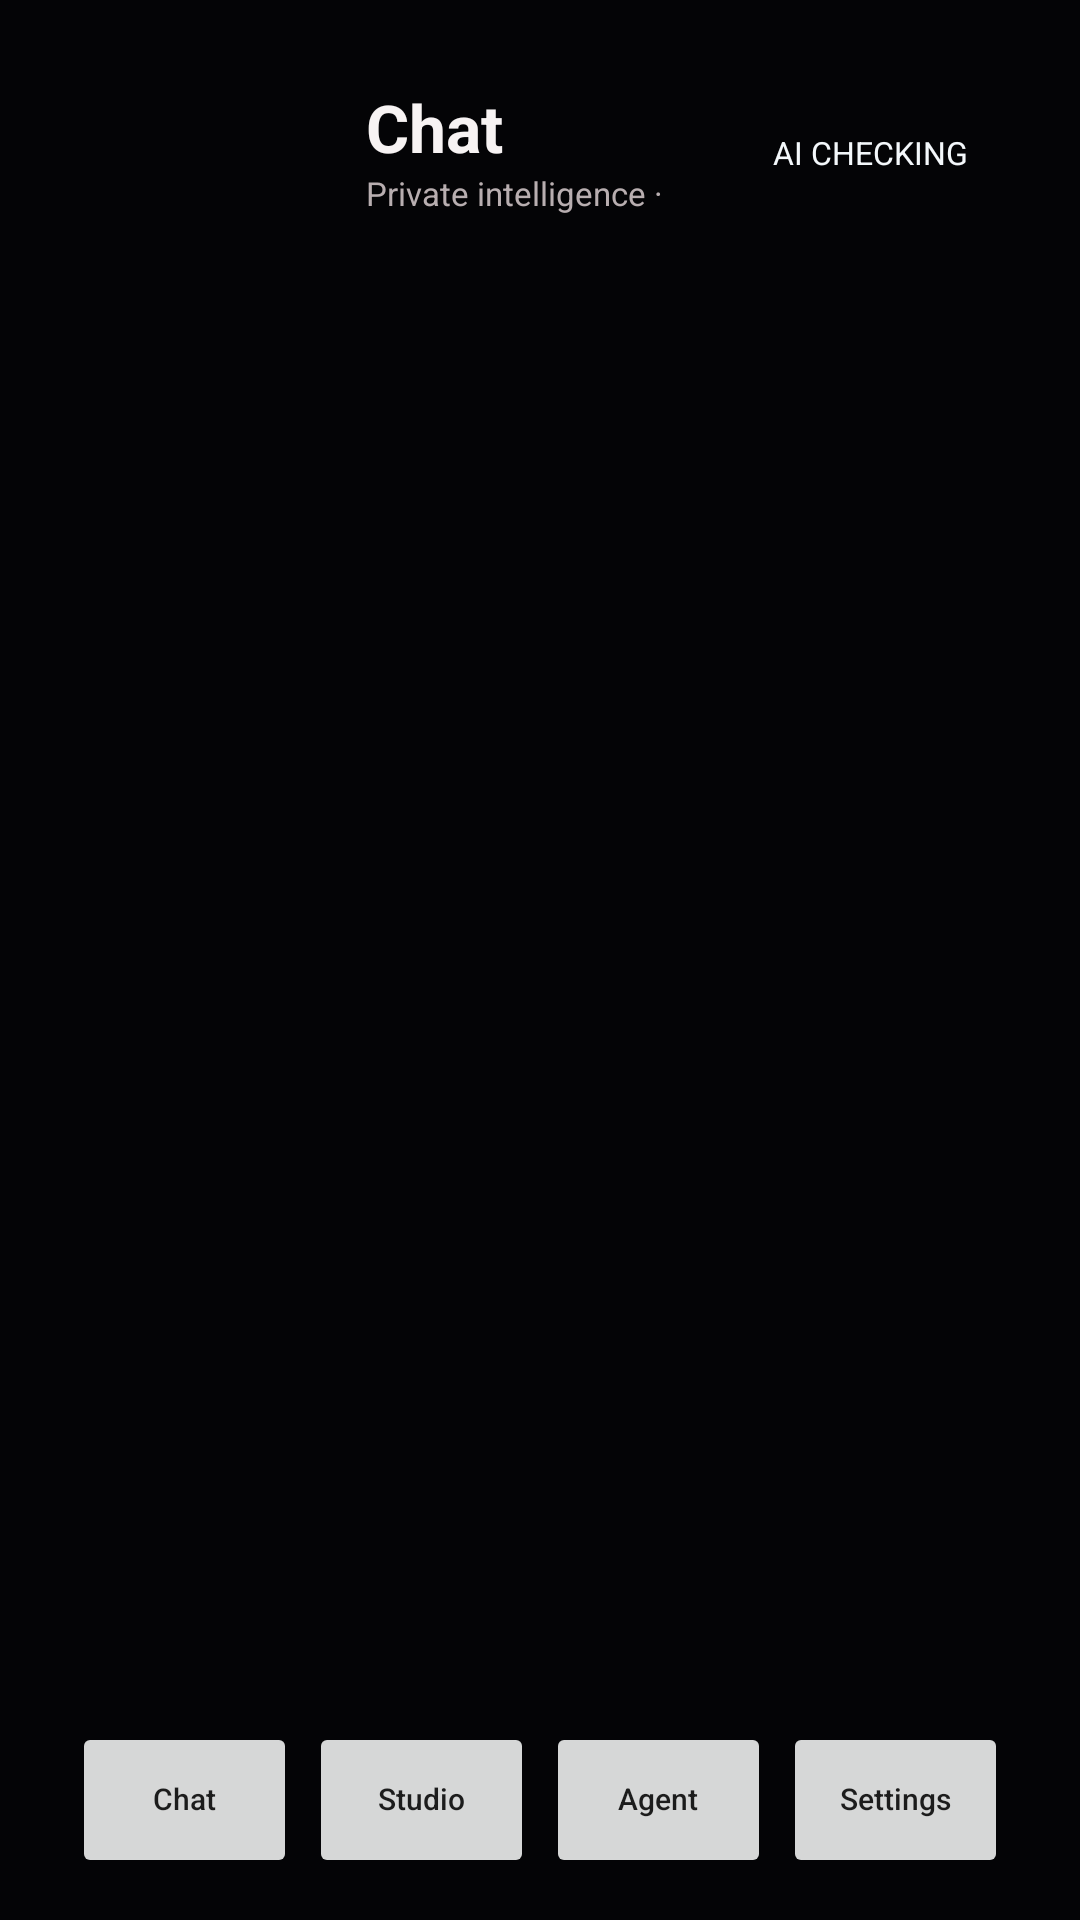

Produce the Android XML layout that renders to this screen, including the resource entries it uses.
<!-- AndroidManifest.xml: application theme Theme.R2HEngine -->
<!-- res/layout/activity_main.xml -->
<?xml version='1.0' encoding='UTF-8'?>
<FrameLayout xmlns:android="http://schemas.android.com/apk/res/android" android:layout_width="match_parent" android:layout_height="match_parent" android:background="#050506" android:clipChildren="false" android:clipToPadding="false">
  <ImageView android:id="@+id/global_background_image" android:layout_width="match_parent" android:layout_height="match_parent" android:contentDescription="@null" android:importantForAccessibility="no" android:scaleType="centerCrop" android:src="@drawable/bg_engine_main"/>
  <View android:id="@+id/global_background_overlay" android:layout_width="match_parent" android:layout_height="match_parent" android:background="#B8050506" android:clickable="false" android:focusable="false" android:importantForAccessibility="no"/>
  <LinearLayout android:id="@+id/root_shell" android:layout_width="match_parent" android:layout_height="match_parent" android:background="@android:color/transparent" android:orientation="vertical" android:paddingStart="10dp" android:paddingTop="6dp" android:paddingEnd="10dp" android:paddingBottom="6dp">
    <LinearLayout android:id="@+id/header_shell" android:layout_width="match_parent" android:layout_height="wrap_content" android:orientation="horizontal" android:paddingStart="14dp" android:paddingTop="9dp" android:paddingEnd="14dp" android:paddingBottom="9dp" android:gravity="center_vertical" android:background="@android:color/transparent">
      <ImageView android:id="@+id/header_brand_mark" android:layout_width="88dp" android:layout_height="72dp" android:adjustViewBounds="true" android:contentDescription="@string/app_name" android:importantForAccessibility="no" android:scaleType="fitCenter" android:src="@drawable/header_engine_mark_hd"/>
      <LinearLayout android:layout_width="0dp" android:layout_height="wrap_content" android:layout_marginStart="10dp" android:layout_weight="1" android:orientation="vertical">
        <TextView android:id="@+id/tv_product_title" android:layout_width="match_parent" android:layout_height="wrap_content" android:includeFontPadding="false" android:text="Chat" android:textColor="#F7F3F3" android:textSize="22sp" android:textStyle="bold" android:maxLines="1"/>
        <TextView android:id="@+id/tv_product_subtitle" android:layout_width="match_parent" android:layout_height="wrap_content" android:layout_marginTop="2dp" android:includeFontPadding="false" android:maxLines="1" android:text="Private intelligence · On-device" android:textColor="#B8AEB0" android:textSize="11sp"/>
      </LinearLayout>
      <TextView android:id="@+id/chip_text_runtime" android:layout_width="wrap_content" android:layout_height="34dp" android:layout_marginStart="8dp" android:gravity="center" android:minWidth="92dp" android:paddingStart="12dp" android:paddingEnd="12dp" android:text="AI CHECKING" android:textColor="#F4F8FB" android:textSize="10.5sp"/>
      <FrameLayout android:layout_width="1dp" android:layout_height="1dp" android:visibility="gone">
        <TextView android:id="@+id/logo_tile" android:layout_width="1dp" android:layout_height="1dp" android:visibility="gone"/>
        <TextView android:id="@+id/chip_connection" android:layout_width="1dp" android:layout_height="1dp" android:visibility="gone"/>
        <Button android:id="@+id/btn_top_menu" android:layout_width="1dp" android:layout_height="1dp" android:visibility="gone"/>
      </FrameLayout>
    </LinearLayout>
    <ScrollView android:id="@+id/content_scroll" android:layout_width="match_parent" android:layout_height="0dp" android:layout_weight="1" android:clipToPadding="false" android:fillViewport="true" android:paddingStart="2dp" android:paddingTop="2dp" android:paddingEnd="2dp" android:paddingBottom="0dp">
      <LinearLayout android:id="@+id/content_container" android:layout_width="match_parent" android:layout_height="wrap_content" android:orientation="vertical" android:paddingBottom="0dp"/>
    </ScrollView>
    <LinearLayout android:id="@+id/nav_grid" android:layout_width="match_parent" android:layout_height="64dp" android:layout_marginStart="5dp" android:layout_marginTop="2dp" android:layout_marginEnd="5dp" android:layout_marginBottom="2dp" android:background="@android:color/transparent" android:clipChildren="false" android:clipToPadding="false" android:gravity="center_vertical" android:orientation="horizontal" android:paddingStart="7dp" android:paddingTop="5dp" android:paddingEnd="7dp" android:paddingBottom="5dp">
      <Button android:id="@+id/btn_nav_chat" android:layout_width="0dp" android:layout_height="52dp" android:layout_weight="1" android:gravity="center" android:includeFontPadding="false" android:maxLines="2" android:minHeight="0dp" android:minWidth="0dp" android:paddingStart="4dp" android:paddingTop="2dp" android:paddingEnd="4dp" android:paddingBottom="2dp" android:stateListAnimator="@null" android:text="Chat" android:textAllCaps="false" android:textSize="10sp" android:layout_marginStart="2dp" android:layout_marginEnd="2dp"/>
      <Button android:id="@+id/btn_nav_studio" android:layout_width="0dp" android:layout_height="52dp" android:layout_weight="1" android:gravity="center" android:includeFontPadding="false" android:maxLines="2" android:minHeight="0dp" android:minWidth="0dp" android:paddingStart="4dp" android:paddingTop="2dp" android:paddingEnd="4dp" android:paddingBottom="2dp" android:stateListAnimator="@null" android:text="Studio" android:textAllCaps="false" android:textSize="10sp" android:layout_marginStart="2dp" android:layout_marginEnd="2dp"/>
      <Button android:id="@+id/btn_nav_agent" android:layout_width="0dp" android:layout_height="52dp" android:layout_weight="1" android:gravity="center" android:includeFontPadding="false" android:maxLines="2" android:minHeight="0dp" android:minWidth="0dp" android:paddingStart="4dp" android:paddingTop="2dp" android:paddingEnd="4dp" android:paddingBottom="2dp" android:stateListAnimator="@null" android:text="Agent" android:textAllCaps="false" android:textSize="10sp" android:layout_marginStart="2dp" android:layout_marginEnd="2dp"/>
      <Button android:id="@+id/btn_nav_settings" android:layout_width="0dp" android:layout_height="52dp" android:layout_weight="1" android:gravity="center" android:includeFontPadding="false" android:maxLines="2" android:minHeight="0dp" android:minWidth="0dp" android:paddingStart="4dp" android:paddingTop="2dp" android:paddingEnd="4dp" android:paddingBottom="2dp" android:stateListAnimator="@null" android:text="Settings" android:textAllCaps="false" android:textSize="10sp" android:layout_marginStart="2dp" android:layout_marginEnd="2dp"/>
    </LinearLayout>
  </LinearLayout>
</FrameLayout>
<!-- resources referenced by this layout -->
<resources>
  <!-- drawable header_engine_mark_hd (drawable) -->
  <?xml version="1.0" encoding="utf-8"?>
  <bitmap xmlns:android="http://schemas.android.com/apk/res/android"
      android:src="@drawable/header_engine_mark"
      android:antialias="true"
      android:dither="true"
      android:filter="true"
      android:gravity="center" />
  <string name="app_name">R2H AI Engine</string>
  <style name="Theme.R2HEngine" parent="Theme.AppCompat.DayNight.NoActionBar">
          <item name="colorPrimary">#8B1018</item>
          <item name="colorPrimaryDark">#050506</item>
          <item name="colorAccent">#FF3B45</item>
          <item name="android:windowBackground">#050506</item>
          <item name="android:statusBarColor">#050506</item>
          <item name="android:navigationBarColor">#050506</item>
      </style>
</resources>
